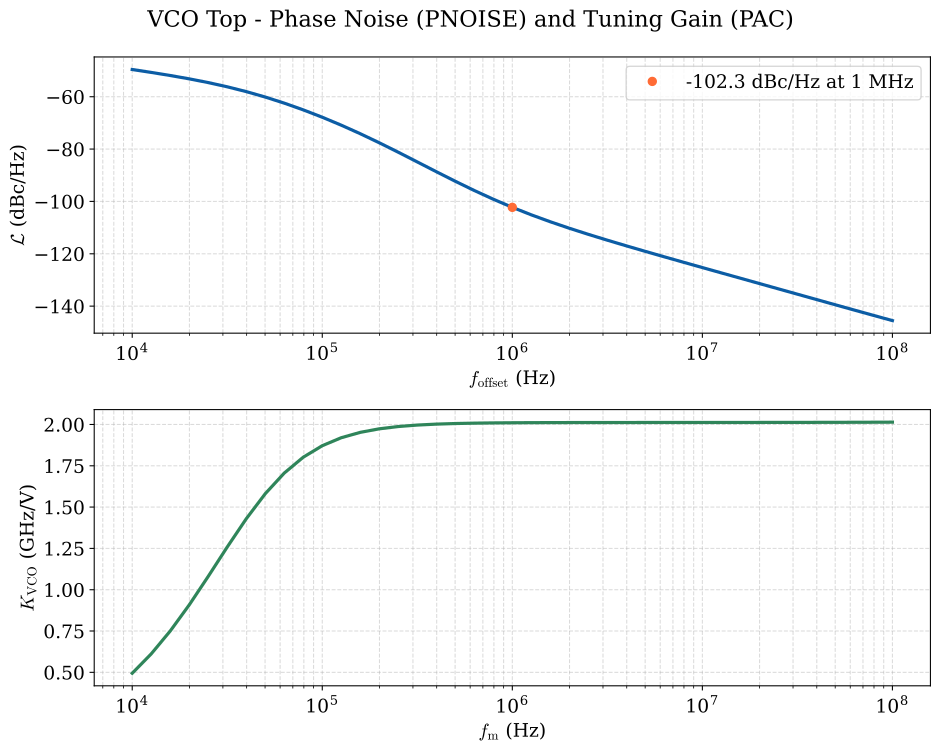

Values plotted in this chart, from the file beside it:
f_offset_hz, L_dbc_hz, kvco_hz_per_v
1.000000000000000000e+04, -4.961479514351608344e+01, 4.944642150987223983e+08
1.258925410000000011e+04, -5.072238498875411494e+01, 6.117883270772026777e+08
1.584893189999999959e+04, -5.190070818395288654e+01, 7.501754926193267107e+08
1.995262310000000070e+04, -5.318258485710451566e+01, 9.082187443501650095e+08
2.511886430000000109e+04, -5.460841105164245590e+01, 1.080776487021203995e+09
3.162277660000000105e+04, -5.622015085854405925e+01, 1.258563690545569658e+09
3.981071710000000166e+04, -5.805439392103440355e+01, 1.429275873978103638e+09
5.011872340000000258e+04, -6.013292284867438298e+01, 1.581054030934155703e+09
6.309573440000000119e+04, -6.246136643186516579e+01, 1.706017763775243282e+09
7.943282349999999860e+04, -6.503444963484017194e+01, 1.801988818200937748e+09
1.000000000000000000e+05, -6.784416154296314971e+01, 1.871588792563001156e+09
1.258925409999999974e+05, -7.088389030075293817e+01, 1.919880197521042824e+09
1.584893189999999886e+05, -7.414380524260496941e+01, 1.952349680060437202e+09
1.995262309999999998e+05, -7.760149970828007326e+01, 1.973708768643793106e+09
2.511886430000000109e+05, -8.121453655644438641e+01, 1.987552514896232367e+09
3.162277660000000033e+05, -8.492059985610640638e+01, 1.996440906705688715e+09
3.981071709999999730e+05, -8.864434857087334763e+01, 2.002110826700223923e+09
5.011872339999999967e+05, -9.230644838344156256e+01, 2.005715547896855116e+09
6.309573440000000410e+05, -9.583269598838383274e+01, 2.008000887014383554e+09
7.943282349999999860e+05, -9.916358148494963132e+01, 2.009449089768939734e+09
1.000000000000000000e+06, -1.022638097873865490e+02, 2.010366566085936546e+09
1.258925409999999916e+06, -1.051275892561377532e+02, 2.010949020809434891e+09
1.584893189999999944e+06, -1.077756058214127393e+02, 2.011320623415103197e+09
1.995262310000000056e+06, -1.102447334658239413e+02, 2.011559569562909842e+09
2.511886430000000168e+06, -1.125762275829199268e+02, 2.011716264826634407e+09
3.162277660000000149e+06, -1.148074412012191061e+02, 2.011822312409278154e+09
3.981071709999999963e+06, -1.169682547460930522e+02, 2.011898264395969152e+09
5.011872339999999851e+06, -1.190808481152498359e+02, 2.011957565532344103e+09
6.309573440000000410e+06, -1.211610052310490744e+02, 2.012008968873463154e+09
7.943282349999999627e+06, -1.232197576758231321e+02, 2.012059086847659826e+09
1.000000000000000000e+07, -1.252648358979542706e+02, 2.012112699232817888e+09
1.258925409999999963e+07, -1.273017476077321675e+02, 2.012173929669813871e+09
1.584893190000000037e+07, -1.293344670806478689e+02, 2.012246801511351347e+09
1.995262310000000149e+07, -1.313657450206142414e+02, 2.012335703175726175e+09
2.511886430000000075e+07, -1.333970889099716146e+02, 2.012445692220527172e+09
3.162277660000000149e+07, -1.354285884204056174e+02, 2.012583330450472832e+09
3.981071710000000149e+07, -1.374589332244193258e+02, 2.012756663322147369e+09
5.011872339999999851e+07, -1.394858768681385186e+02, 2.012975530814726591e+09
6.309573439999999851e+07, -1.415069290984923782e+02, 2.013251470145072460e+09
7.943282350000000000e+07, -1.435196618967257507e+02, 2.013597770674555063e+09
1.000000000000000000e+08, -1.455212493357782080e+02, 2.014029468289278507e+09
